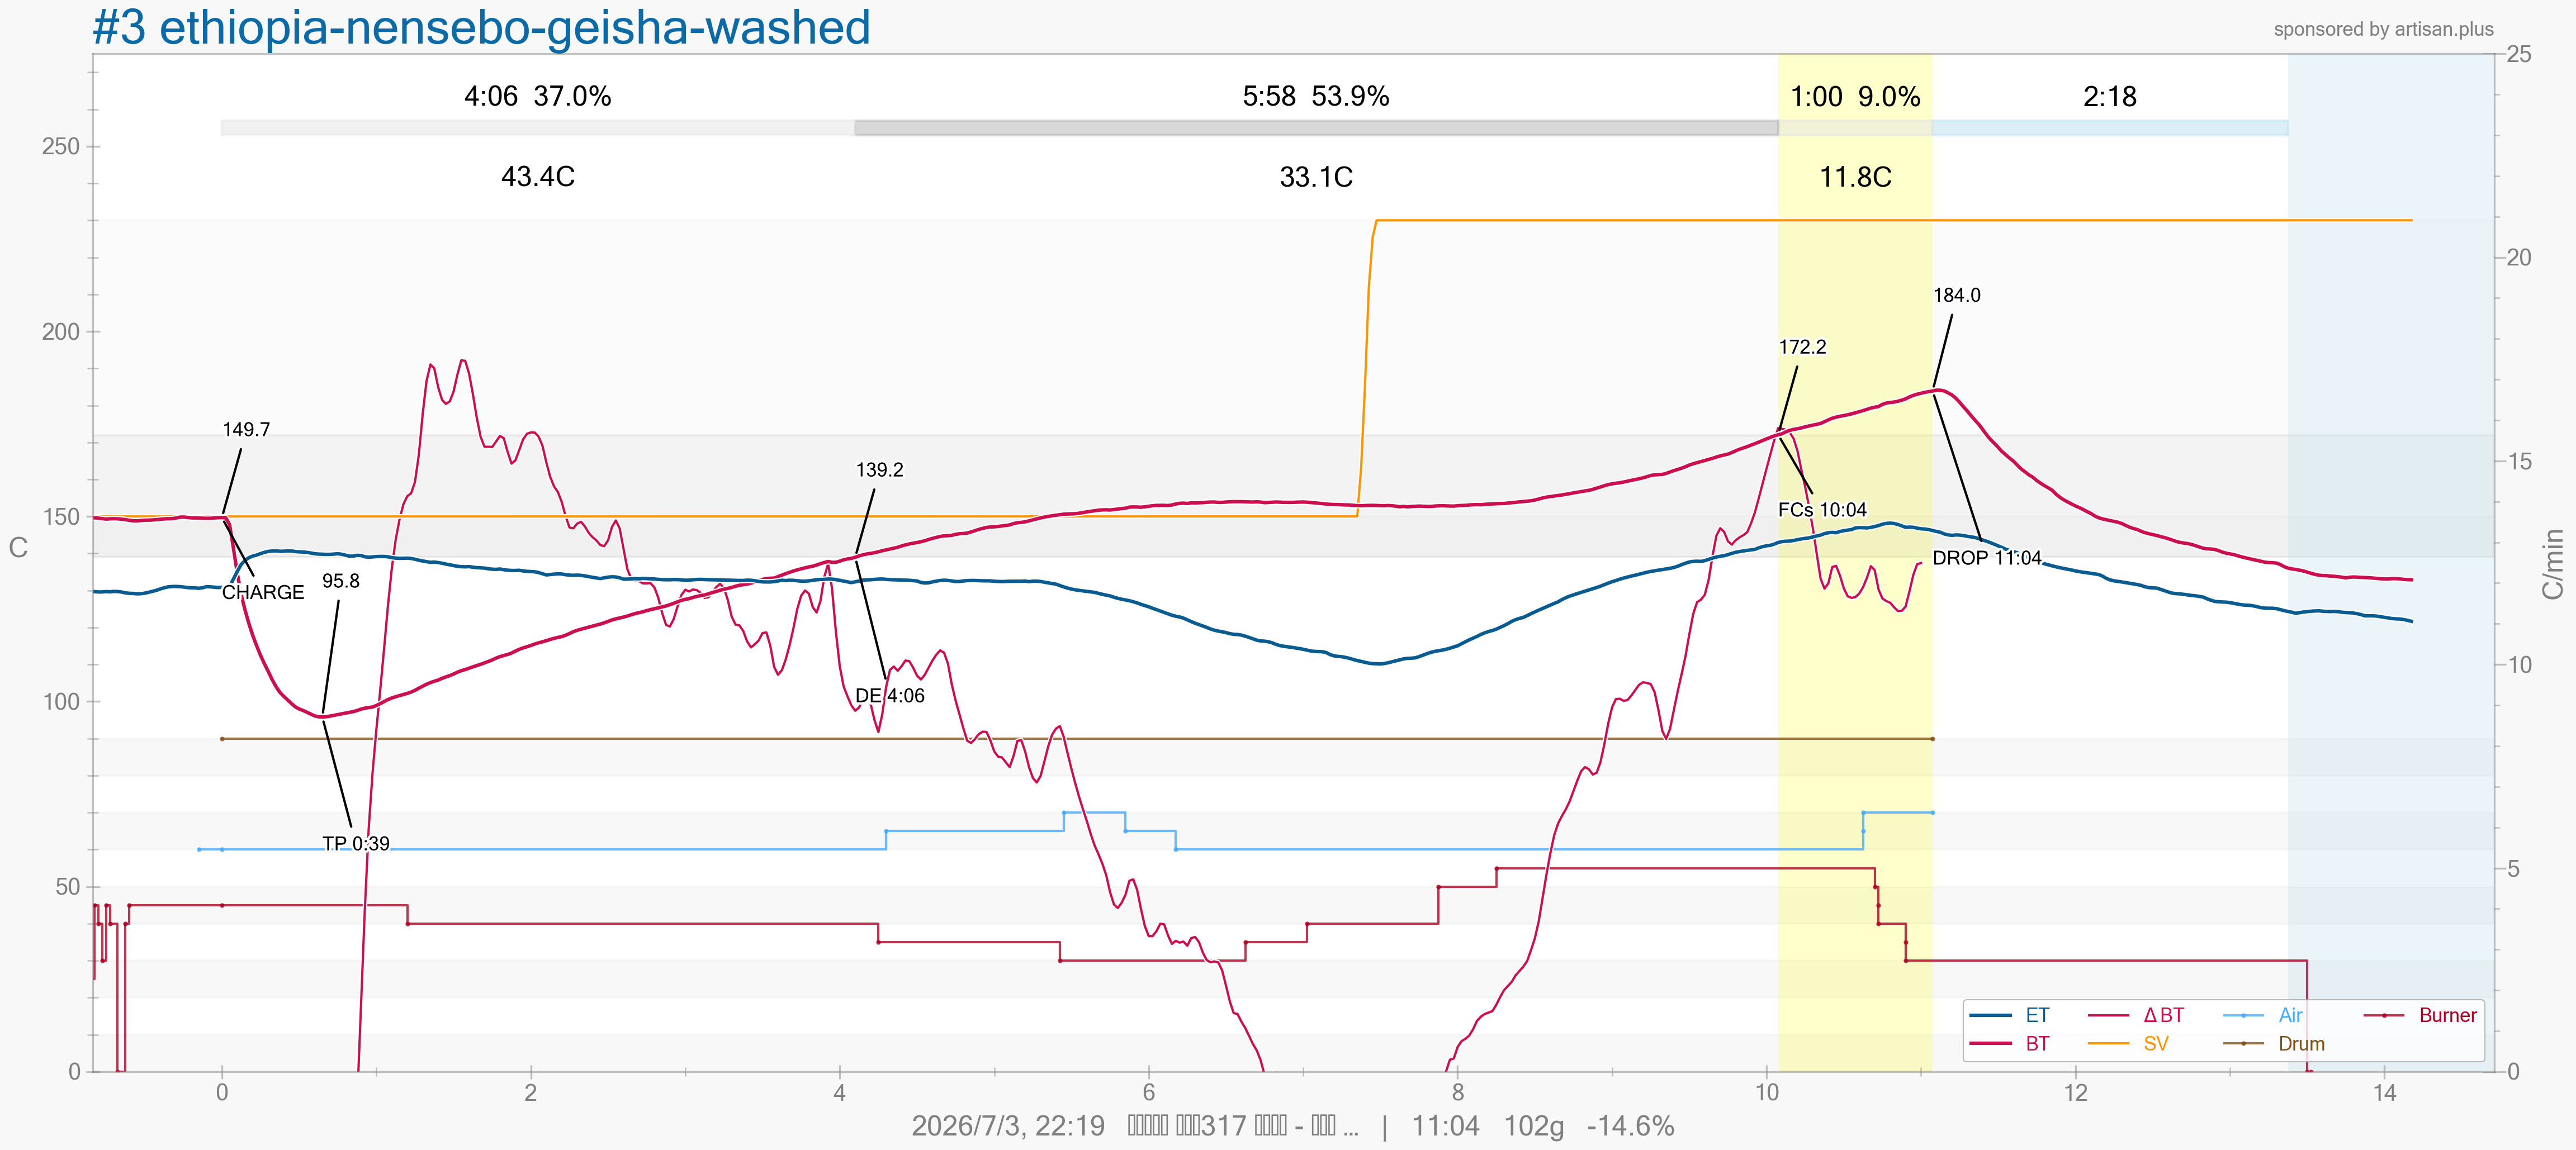

The file beside this chart, header and first rows:
Date:03.07.2026	Unit:C	CHARGE:00:54	TP:01:33	DRYe:05:00	FCs:10:58	FCe:	SCs:	SCe:	DROP:11:58	COOL:14:16	Time:22:19
Time1	Time2	ET	BT	Event	{3}	{0}	SV	AT	{1}	AH
00:00		129.7	149.6		30.0	20.0	150.0	28.8	90.0	1.0
00:01		129.7	149.6		25.0	20.0	150.0	28.8	90.0	1.0
00:03		129.7	149.7		35.0	20.0	150.0	28.8	90.0	1.0
00:04		129.7	149.6		45.0	20.0	150.0	28.8	90.0	1.0
00:06		129.5	149.5		40.0	20.0	150.0	28.8	90.0	1.0
00:08		129.7	149.3		30.0	20.0	150.0	28.8	90.0	1.0
00:09		129.8	149.2		45.0	20.0	150.0	28.8	90.0	1.0
00:10		129.5	149.5		40.0	20.0	150.0	28.8	90.0	0.6667
00:12		129.9	149.4		20.0	20.0	150.0	28.8	90.0	0.3333
00:13		129.7	149.3		0.0	20.0	150.0	28.8	90.0	0.0
00:15		129.4	149.2		13.33	20.0	150.0	28.8	90.0	0.0
00:16		129.2	149		26.67	20.0	150.0	28.8	90.0	0.0
00:18		129.2	148.9		40.0	20.0	150.0	28.8	90.0	0.0
00:19		129.2	148.7		45.0	20.0	150.0	28.8	90.0	0.0
00:21		129.0	148.8		45.0	20.0	150.0	28.8	90.0	0.0
00:22		129.2	149.0		45.0	20.0	150.0	28.8	90.0	0.0
00:24		129.4	149.0		45.0	20.0	150.0	28.8	90.0	0.0
00:25		129.7	149.0		45.0	20.0	150.0	28.8	90.0	0.0
00:27		129.9	149.1		45.0	20.0	150.0	28.8	90.0	0.0
00:29		130.2	149.2		45.0	20.0	150.0	28.8	90.0	0.0
00:30		130.7	149.3		45.0	20.0	150.0	28.8	90.0	0.0
00:31		130.9	149.4		45.0	20.0	150.0	28.8	90.0	0.0
00:33		131.1	149.4		45.0	20.0	150.0	28.8	90.0	0.0
00:34		131.1	149.4		45.0	20.0	150.0	28.8	90.0	0.0
00:36		131.1	149.7		45.0	20.0	150.0	28.8	90.0	0.0
00:37		131.0	150.0		45.0	20.0	150.0	28.8	90.0	0.0
00:39		130.8	149.8		45.0	20.0	150.0	28.8	90.0	0.0
00:41		130.7	149.6		45.0	20.0	150.0	28.8	90.0	0.0
00:42		130.7	149.6		45.0	20.0	150.0	28.8	90.0	0.0
00:44		130.7	149.6		45.0	33.33	150.0	28.8	90.0	0.0
00:45		130.5	149.5		45.0	46.67	150.0	28.8	90.0	0.0
00:46		130.9	149.5		45.0	60.0	150.0	28.8	90.0	0.0
00:48		131.3	149.5		45.0	60.0	150.0	28.8	90.0	0.0
00:49		130.8	149.5		45.0	60.0	150.0	28.8	90.0	0.0
00:51		130.8	149.7		45.0	60.0	150.0	28.8	90.0	0.0
00:52		130.8	149.7		45.0	60.0	150.0	28.8	90.0	0.0
00:54	00:00	130.9	149.7	CHARGE	45.0	60.0	150.0	28.8	90.0	0.0
00:55	00:01	131.1	149.6		45.0	60.0	150.0	28.8	90.0	0.0
00:57	00:03	131.3	145.9		45.0	60.0	150.0	28.8	90.0	0.0
00:58	00:04	135.0	135.4		45.0	60.0	150.0	28.8	90.0	0.0
00:60	00:06	136.6	130.2		45.0	60.0	150.0	28.8	90.0	0.0
01:01	00:07	138.0	125.8		45.0	60.0	150.0	28.8	90.0	0.0
01:03	00:09	138.7	122.1		45.0	60.0	150.0	28.8	90.0	0.0
01:04	00:10	139.3	118.7		45.0	60.0	150.0	28.8	90.0	0.0
01:06	00:12	139.5	115.8		45.0	60.0	150.0	28.8	90.0	0.0
01:07	00:13	139.7	113.3		45.0	60.0	150.0	28.8	90.0	0.0
01:09	00:15	140.3	110.8		45.0	60.0	150.0	28.8	90.0	0.0
01:10	00:16	140.5	108.8		45.0	60.0	150.0	28.8	90.0	0.0
01:12	00:18	140.7	106.8		45.0	60.0	150.0	28.8	90.0	0.0
01:13	00:19	140.7	104.4		45.0	60.0	150.0	28.8	90.0	0.0
01:15	00:21	140.7	102.9		45.0	60.0	150.0	28.8	90.0	0.0
01:16	00:22	140.5	101.6		45.0	60.0	150.0	28.8	90.0	0.0
01:18	00:24	140.7	100.8		45.0	60.0	150.0	28.8	90.0	0.0
01:19	00:25	140.8	99.8		45.0	60.0	150.0	28.8	90.0	0.0
01:21	00:27	140.6	98.8		45.0	60.0	150.0	28.8	90.0	0.0
01:22	00:28	140.4	98.0		45.0	60.0	150.0	28.8	90.0	0.0
01:24	00:30	140.4	97.7		45.0	60.0	150.0	28.8	90.0	0.0
01:25	00:31	140.4	97.4		45.0	60.0	150.0	28.8	90.0	0.0
01:27	00:33	140.2	96.7		45.0	60.0	150.0	28.8	90.0	0.0
... 545 more rows
